The GitHub repository yuanyuanyo/Mobile_DeepLearning contains a labelled image folder "Demo_Dataset" with 4 categories: alligator crack, break marking crack, longitudinal crack, transverse crack. Examples follow, each with its label.

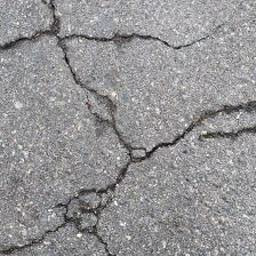
Label: alligator crack

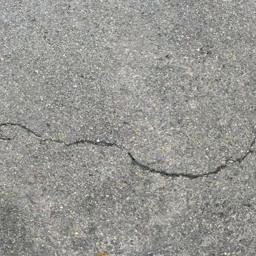
Label: transverse crack

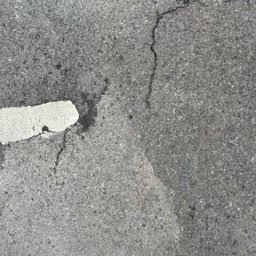
Label: break marking crack

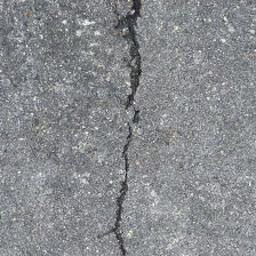
Label: longitudinal crack

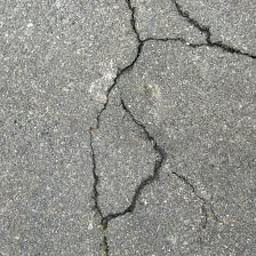
Label: alligator crack

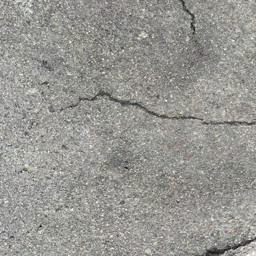
Label: transverse crack
